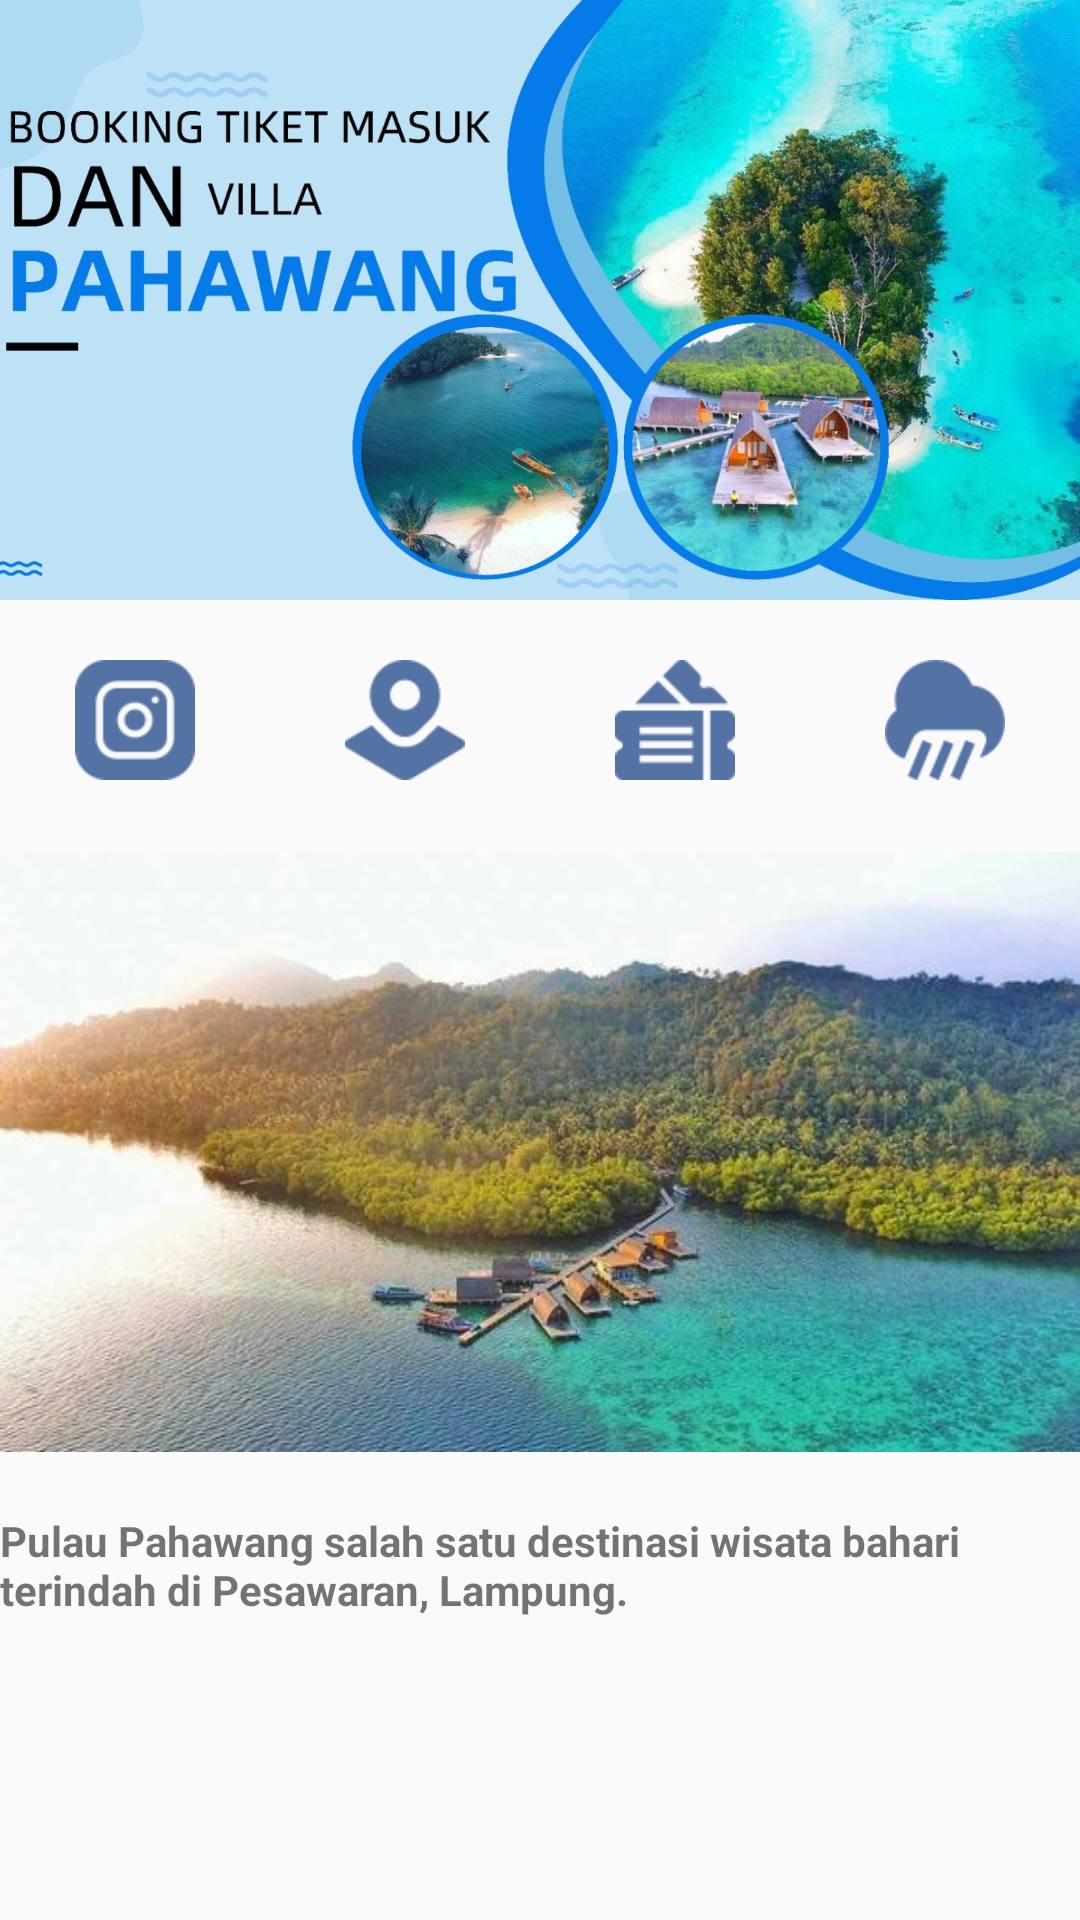

Here is an Android app screen rendered from its layout file. Give the layout XML and the strings, colors and styles it references.
<!-- AndroidManifest.xml: application theme Theme.TugasAkhirPM -->
<!-- res/layout/activity_beranda.xml -->
<?xml version="1.0" encoding="utf-8"?>
<androidx.constraintlayout.widget.ConstraintLayout xmlns:android="http://schemas.android.com/apk/res/android"
    xmlns:app="http://schemas.android.com/apk/res-auto"
    xmlns:tools="http://schemas.android.com/tools"
    android:id="@+id/main"
    android:layout_width="match_parent"
    android:layout_height="match_parent"
    tools:context=".BerandaActivity">

    <LinearLayout
        android:layout_width="match_parent"
        android:layout_height="match_parent"
        android:orientation="vertical">

        <ImageView
            android:id="@+id/poto"
            android:layout_width="match_parent"
            android:layout_height="200dp"
            android:src="@drawable/benner"
            android:scaleType="centerCrop"
            android:contentDescription="Gambar Pantai"
            android:layout_marginBottom="20dp"/>

        <LinearLayout
            android:layout_width="match_parent"
            android:layout_height="64dp"
            android:orientation="horizontal">

            <ImageView
                android:id="@+id/img_igg"
                android:layout_width="90dp"
                android:layout_height="40dp"
                android:src="@drawable/igg"
                android:layout_centerInParent="true"/>

            <ImageView
                android:id="@+id/img_mapp"
                android:layout_width="90dp"
                android:layout_height="40dp"
                android:src="@drawable/mapp" />

            <ImageView
                android:id="@+id/img_tkt"
                android:layout_width="90dp"
                android:layout_height="40dp"
                android:src="@drawable/tkt" />

            <ImageView
                android:id="@+id/img_cuaca"
                android:layout_width="90dp"
                android:layout_height="40dp"
                android:src="@drawable/cuaca" />

        </LinearLayout>

        <ImageView
            android:id="@+id/poto1"
            android:layout_width="match_parent"
            android:layout_height="200dp"
            android:src="@drawable/pahawangg"
            android:scaleType="centerCrop"
            android:contentDescription="Gambar Pantai"
            android:layout_marginBottom="20dp"/>

        <TextView
            android:id="@+id/text2"
            android:layout_width="wrap_content"
            android:layout_height="wrap_content"
            android:text="Pulau Pahawang salah satu destinasi wisata bahari terindah di Pesawaran, Lampung."
            android:textSize="14dp"
            android:textStyle="bold"
            android:layout_marginBottom="20dp"/>

    </LinearLayout>

</androidx.constraintlayout.widget.ConstraintLayout>
<!-- resources referenced by this layout -->
<resources>
  <!-- drawable benner: jpg bitmap (drawable, 250313 bytes) -->
  <!-- drawable cuaca: png bitmap (drawable, 2449 bytes) -->
  <!-- drawable igg: png bitmap (drawable, 2330 bytes) -->
  <!-- drawable mapp: png bitmap (drawable, 2198 bytes) -->
  <!-- drawable pahawangg: jpg bitmap (drawable, 43830 bytes) -->
  <!-- drawable tkt: png bitmap (drawable, 1373 bytes) -->
  <style name="Theme.TugasAkhirPM" parent="Base.Theme.TugasAkhirPM" />
  <style name="Base.Theme.TugasAkhirPM" parent="Theme.AppCompat.Light.NoActionBar">
          
          
      </style>
</resources>
